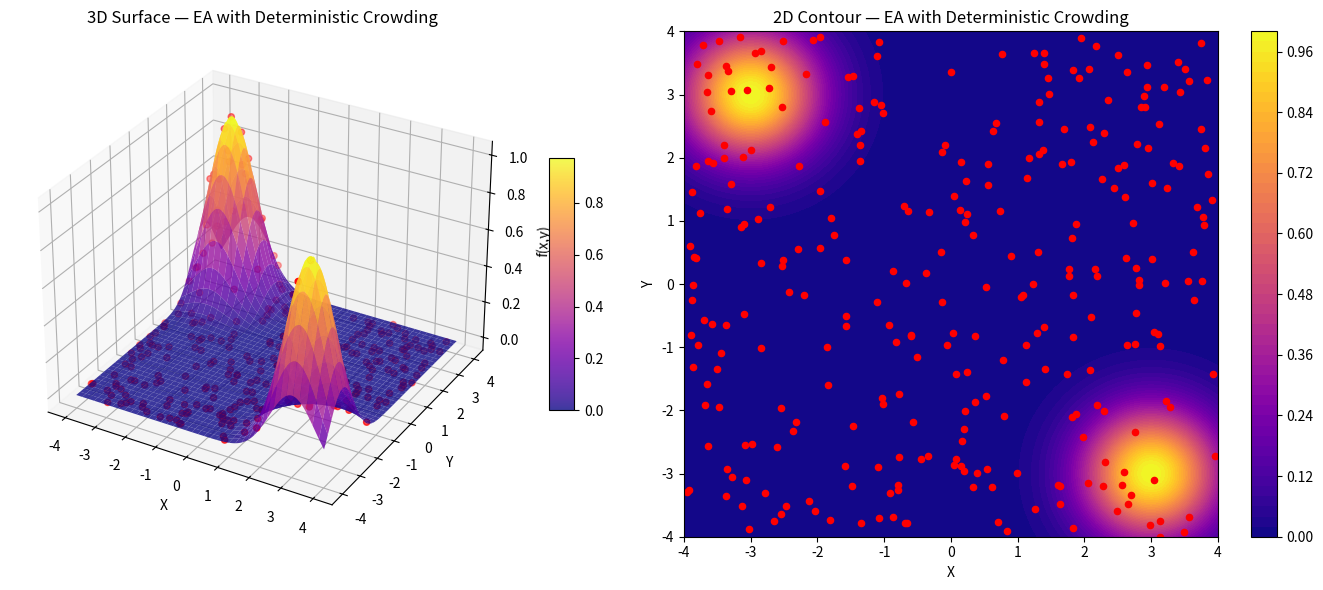

Reproduce this figure in Python.
import numpy as np
import matplotlib.pyplot as plt
from mpl_toolkits.mplot3d import Axes3D
from matplotlib.animation import FuncAnimation

# Target function with two equal peaks
def f(x, y):
    return (
        np.exp(-((x + 3)**2 + (y - 3)**2))  # Peak at (-3,  3)
        + np.exp(-((x - 3)**2 + (y + 3)**2))  # Peak at ( 3, -3)
    )

# EA parameters
pop_size        = 300
num_generations = 50
mutation_rate   = 0.01
crossover_rate  = 0.7

# Initialize population and history
population  = np.random.uniform(-4, 4, size=(pop_size, 2))
pop_history = [population.copy()]

# Deterministic crowding reproduction + replacement
for gen in range(num_generations):
    idxs = np.random.permutation(pop_size)
    new_pop = population.copy()
    for j in range(0, pop_size, 2):
        i1, i2 = idxs[j], idxs[j+1]
        p1, p2 = population[i1].copy(), population[i2].copy()

        # crossover
        if np.random.rand() < crossover_rate:
            α = np.random.rand()
            c1 = α * p1 + (1-α) * p2
            c2 = (1-α) * p1 + α * p2
        else:
            c1, c2 = p1.copy(), p2.copy()

        # mutation
        if np.random.rand() < mutation_rate:
            c1 += np.random.normal(scale=0.5, size=2)
        if np.random.rand() < mutation_rate:
            c2 += np.random.normal(scale=0.5, size=2)
        c1 = np.clip(c1, -4, 4)
        c2 = np.clip(c2, -4, 4)

        # deterministic crowding pairing
        d11 = np.linalg.norm(c1 - p1) + np.linalg.norm(c2 - p2)
        d12 = np.linalg.norm(c1 - p2) + np.linalg.norm(c2 - p1)
        if d11 <= d12:
            pairs = [(i1, p1, c1), (i2, p2, c2)]
        else:
            pairs = [(i1, p1, c2), (i2, p2, c1)]

        # replacement
        for idx, parent, child in pairs:
            if f(child[0], child[1]) > f(parent[0], parent[1]):
                new_pop[idx] = child

    population = new_pop
    pop_history.append(population.copy())

# Prepare mesh for plotting
xv = np.linspace(-4, 4, 200)
yv = np.linspace(-4, 4, 200)
X, Y = np.meshgrid(xv, yv)
Z    = f(X, Y)

fig = plt.figure(figsize=(14, 6))

# 3D surface with plasma colormap
ax1 = fig.add_subplot(121, projection='3d')
surf = ax1.plot_surface(
    X, Y, Z,
    rstride=5, cstride=5,
    linewidth=0.1, alpha=0.8,
    cmap='plasma'     # purple→yellow gradient
)
ax1.set_xlabel('X')
ax1.set_ylabel('Y')
ax1.set_zlabel('f(x,y)')
ax1.set_title('3D Surface — EA with Deterministic Crowding')
fig.colorbar(surf, ax=ax1, shrink=0.5, aspect=10)

# 2D contour with plasma colormap
ax2 = fig.add_subplot(122)
cont = ax2.contourf(
    X, Y, Z,
    levels=50,
    cmap='plasma'     # match the 3D plot
)
ax2.set_xlabel('X')
ax2.set_ylabel('Y')
ax2.set_title('2D Contour — EA with Deterministic Crowding')
fig.colorbar(cont, ax=ax2)

# Initial scatter (all dots in red)
init = pop_history[0]
scat3d = ax1.scatter(
    init[:,0], init[:,1], f(init[:,0], init[:,1]),
    c='red', s=20
)
scat2d = ax2.scatter(
    init[:,0], init[:,1],
    c='red', s=20
)

# Animation update (400 ms/frame)
def update(frame):
    pop = pop_history[frame]
    x, y = pop[:,0], pop[:,1]
    z    = f(x, y)
    scat3d._offsets3d = (x, y, z)
    scat2d.set_offsets(np.c_[x, y])
    ax1.set_title(f'3D Surface — Generation {frame}')
    ax2.set_title(f'2D Contour — Generation {frame}')
    return scat3d, scat2d

ani = FuncAnimation(
    fig, update,
    frames=len(pop_history),
    interval=400,   # slowed by half
    blit=False
)

plt.tight_layout()
plt.show()
